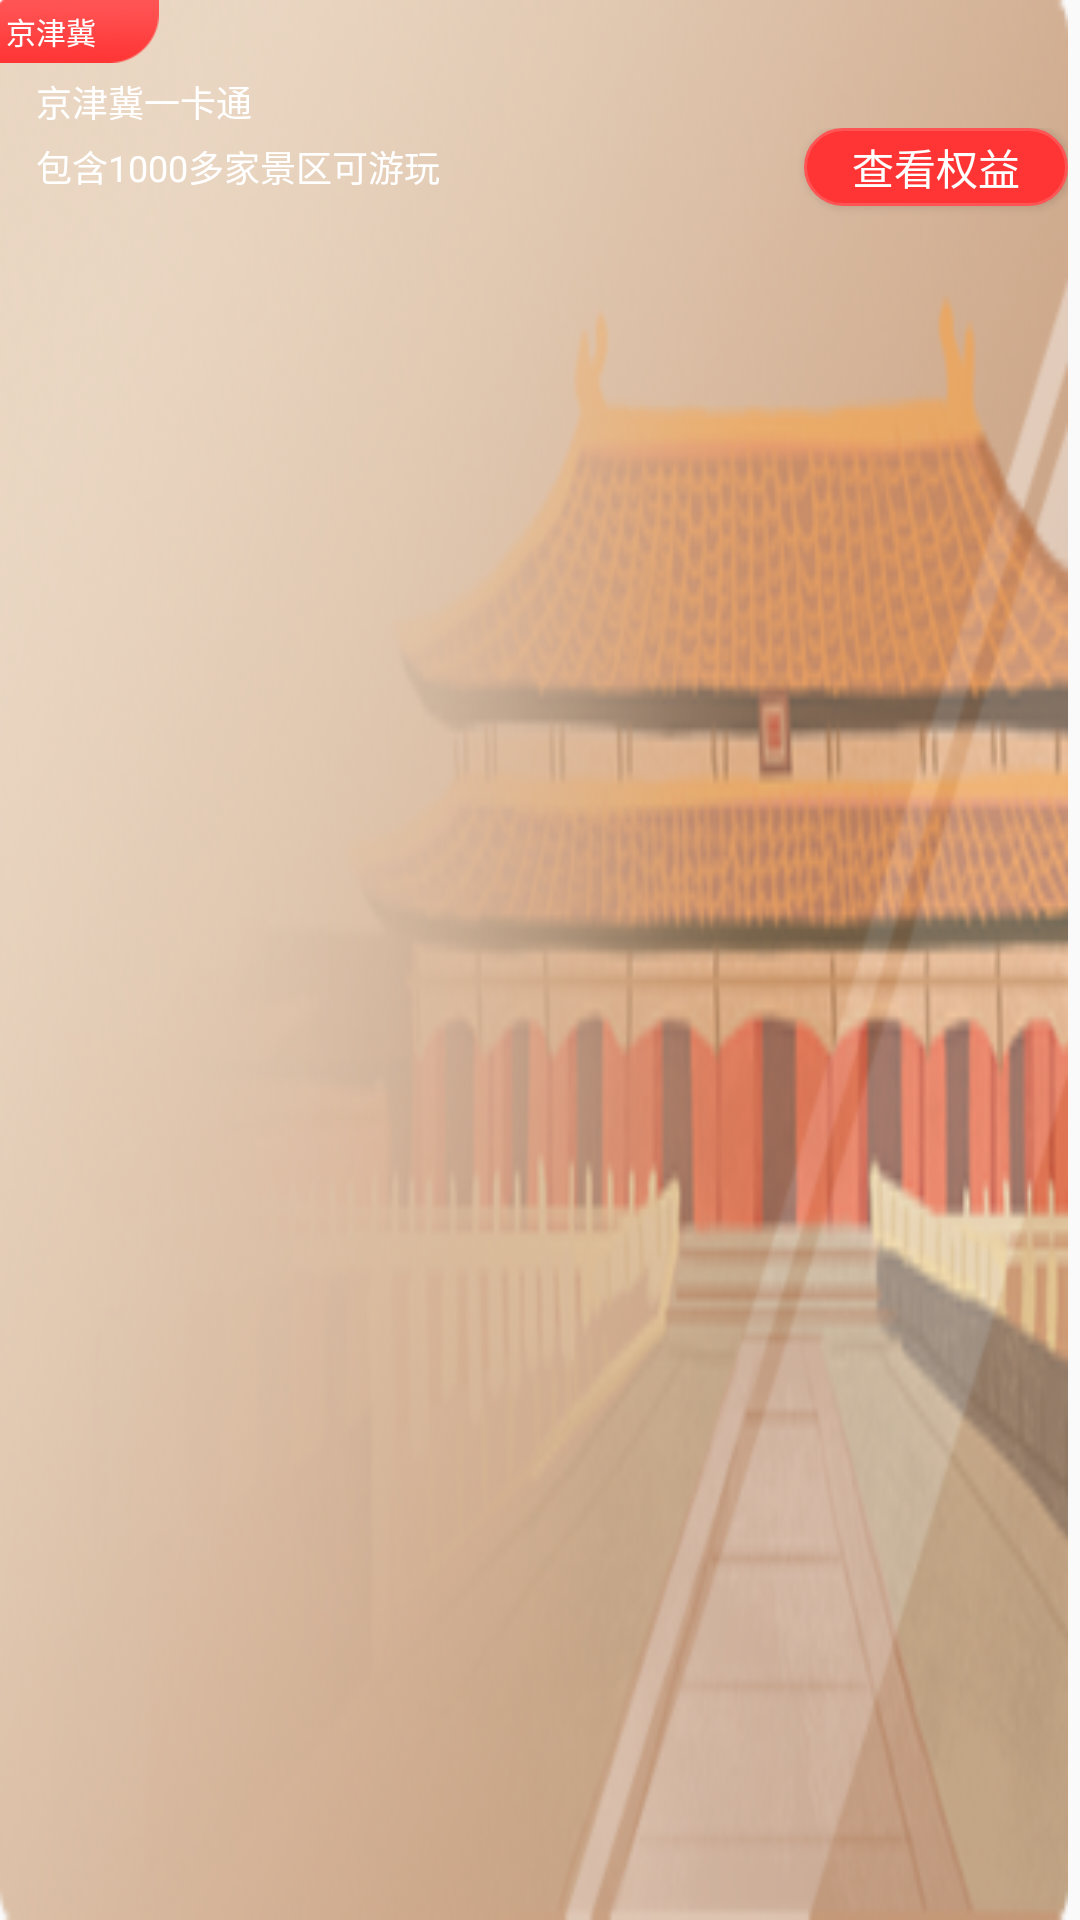

Reconstruct the res/layout file that produces this screen, plus the resources it refers to.
<!-- AndroidManifest.xml: application theme Theme.AppCompat.Light.NoActionBar -->
<!-- res/layout/benefit_reclcleadapter_item.xml -->
<?xml version="1.0" encoding="utf-8"?>
<androidx.constraintlayout.widget.ConstraintLayout xmlns:android="http://schemas.android.com/apk/res/android"
    xmlns:tools="http://schemas.android.com/tools"
    android:layout_width="360dp"
    android:layout_height="130dp">

    <LinearLayout
        android:layout_width="match_parent"
        android:layout_height="wrap_content"
        android:layout_marginRight="4dp"
        android:layout_weight="1"
        android:background="@mipmap/home_jjj_yikatong"
        android:orientation="vertical"
        tools:ignore="MissingConstraints">


        <LinearLayout
            android:layout_width="wrap_content"
            android:layout_height="wrap_content"
            android:background="@mipmap/hom_bag_red">

            <TextView
                android:layout_width="wrap_content"
                android:layout_height="wrap_content"
                android:layout_gravity="center"
                android:layout_marginLeft="2dp"
                android:gravity="center"
                android:text="京津冀"
                android:textColor="@color/ffffff"
                android:textSize="10sp" />

        </LinearLayout>

        <TextView
            android:layout_width="wrap_content"
            android:layout_height="match_parent"
            android:layout_marginLeft="12dp"
            android:layout_marginTop="4dp"
            android:text="京津冀一卡通"
            android:textColor="@color/ffffff"
            android:textSize="12sp" />

        <RelativeLayout
            android:layout_width="match_parent"
            android:layout_height="wrap_content">

            <TextView
                android:layout_width="wrap_content"
                android:layout_height="match_parent"
                android:layout_marginLeft="12dp"
                android:layout_marginTop="4dp"
                android:text="包含1000多家景区可游玩"
                android:textColor="@color/ffffff"
                android:textSize="12sp" />

            <Button
                android:id="@+id/benefit_rely_btn"
                android:layout_width="wrap_content"
                android:layout_height="26dp"
                android:layout_alignBaseline="@+id/home_lly_title"
                android:layout_alignParentRight="true"
                android:layout_gravity="right"
                android:background="@drawable/home_toshop_boxframe"
                android:gravity="center"
                android:text="查看权益"
                android:textColor="@color/ffffff" />
        </RelativeLayout>


    </LinearLayout>
</androidx.constraintlayout.widget.ConstraintLayout>
<!-- resources referenced by this layout -->
<resources>
  <color name="ffffff">#FFFFFF</color>
  <!-- drawable home_toshop_boxframe (drawable) -->
  <?xml version="1.0" encoding="utf-8"?>
  <shape xmlns:android="http://schemas.android.com/apk/res/android"
      android:shape="rectangle">
  
      
      <corners android:radius="20dp" />
      <stroke
          android:width="1dp"
          android:color="#FF5454" />
      <solid android:color="#FF3535" />
  </shape>
  <!-- mipmap hom_bag_red: png bitmap (mipmap-hdpi, 1278 bytes) -->
  <!-- mipmap home_jjj_yikatong: png bitmap (mipmap-hdpi, 42976 bytes) -->
</resources>
